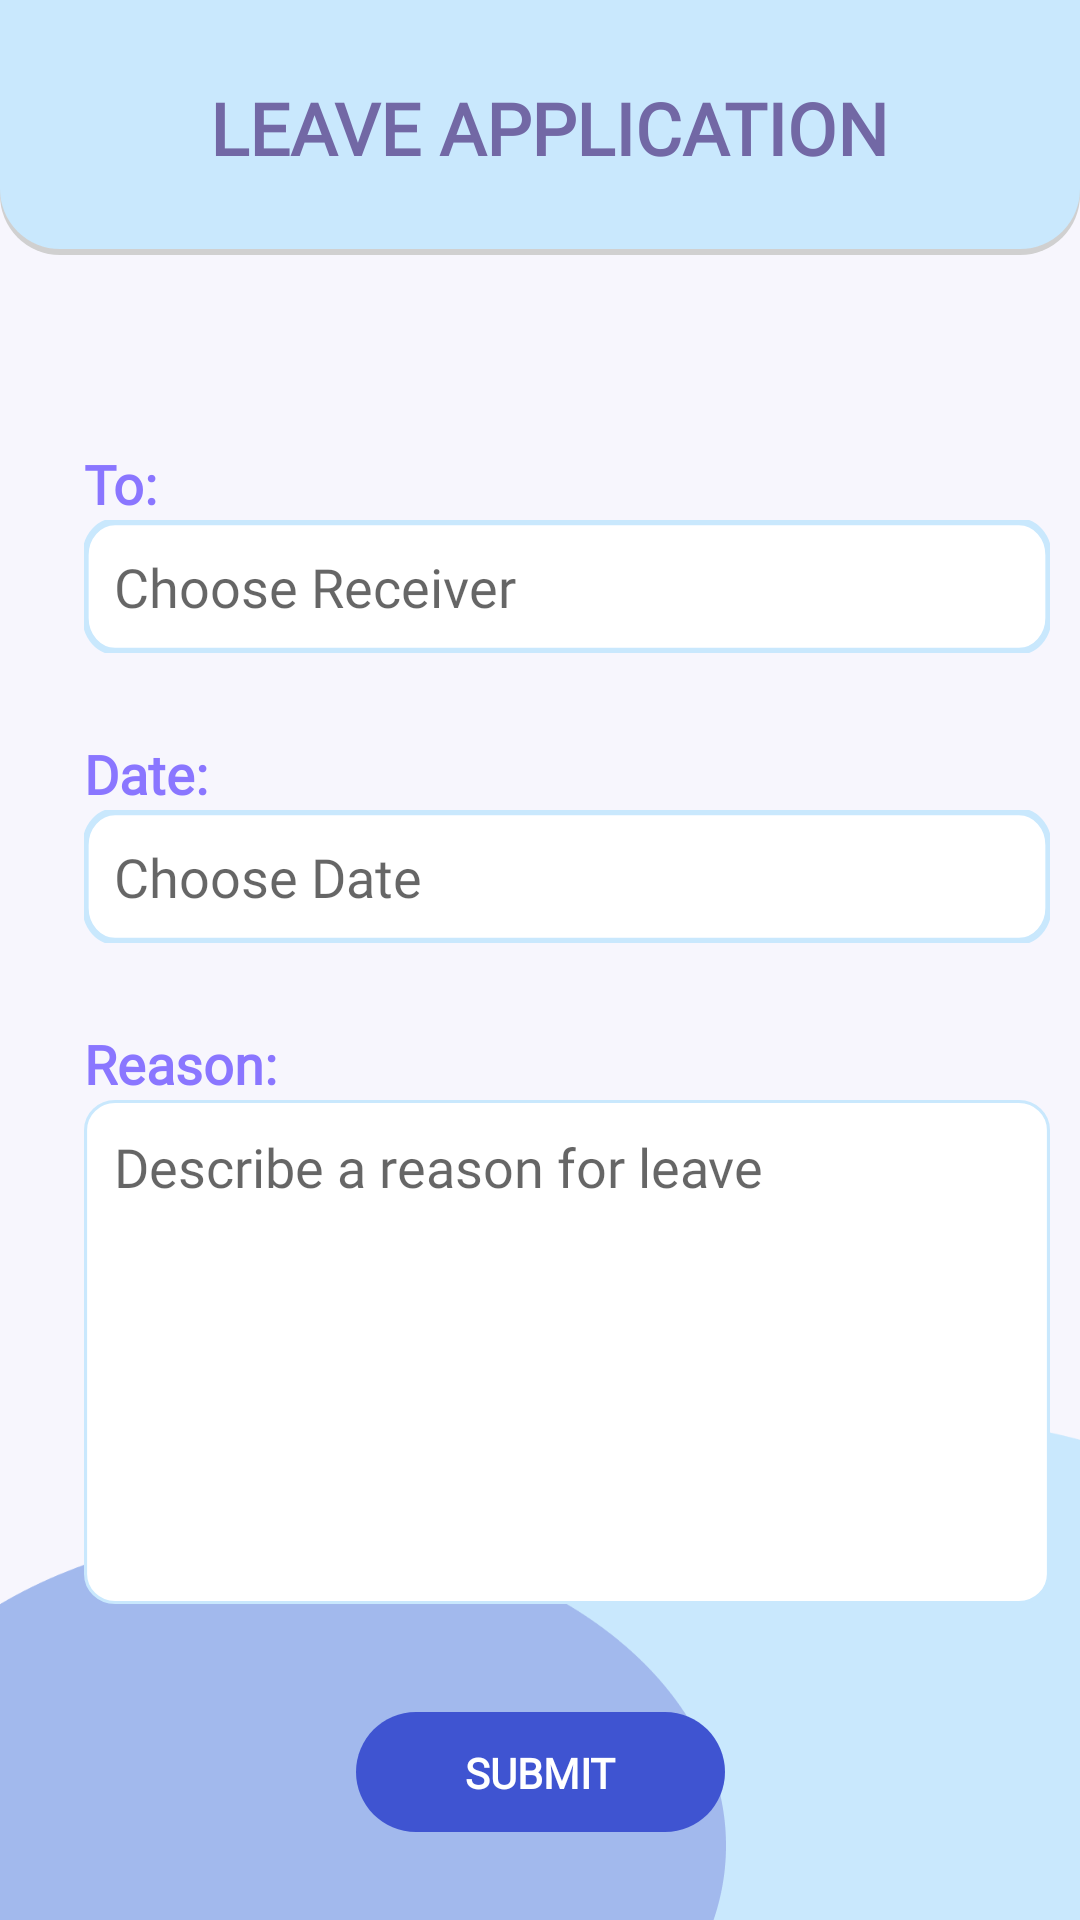

Layout XML and referenced resources for this Android screen:
<!-- AndroidManifest.xml: application theme Theme.InQuery -->
<!-- res/layout/activity_qleave.xml -->
<?xml version="1.0" encoding="utf-8"?>
<ScrollView xmlns:android="http://schemas.android.com/apk/res/android"
    xmlns:app="http://schemas.android.com/apk/res-auto"
    xmlns:tools="http://schemas.android.com/tools"
    android:layout_width="match_parent"
    android:layout_height="match_parent"
    tools:context=".qleave"
    android:background="@drawable/backgroundquery">

    <androidx.constraintlayout.widget.ConstraintLayout
        android:layout_width="match_parent"
        android:layout_height="wrap_content">

        <TextView
            android:id="@+id/date"
            android:layout_width="wrap_content"
            android:layout_height="wrap_content"
            android:layout_marginStart="28dp"
            android:layout_marginTop="28dp"
            android:fontFamily="@font/montserrat"
            android:text="Date:"
            android:textColor="#8A76FF"
            android:textSize="18sp"
            android:textStyle="bold"
            app:layout_constraintStart_toStartOf="parent"
            app:layout_constraintTop_toBottomOf="@+id/receiver" />

        <ImageView
            android:id="@+id/imageView4"
            android:layout_width="0dp"
            android:layout_height="85dp"
            app:layout_constraintEnd_toEndOf="parent"
            app:layout_constraintStart_toStartOf="parent"
            app:layout_constraintTop_toTopOf="parent"
            app:srcCompat="@drawable/backgroundtop" />

        <TextView
            android:id="@+id/textView4"
            android:layout_width="wrap_content"
            android:layout_height="wrap_content"
            android:layout_marginStart="28dp"
            android:layout_marginTop="28dp"
            android:fontFamily="@font/montserrat"
            android:text="Reason:"
            android:textColor="#8A76FF"
            android:textSize="18sp"
            android:textStyle="bold"
            app:layout_constraintStart_toStartOf="parent"
            app:layout_constraintTop_toBottomOf="@+id/Leave" />

        <TextView
            android:id="@+id/textView3"
            android:layout_width="wrap_content"
            android:layout_height="wrap_content"
            android:layout_marginStart="28dp"
            android:layout_marginTop="64dp"
            android:fontFamily="@font/montserrat"
            android:text="To:"
            android:textColor="#8A76FF"
            android:textSize="18sp"
            android:textStyle="bold"
            app:layout_constraintStart_toStartOf="parent"
            app:layout_constraintTop_toBottomOf="@+id/imageView4" />

        <TextView
            android:id="@+id/textView5"
            android:layout_width="wrap_content"
            android:layout_height="wrap_content"
            android:fontFamily="@font/montserrat"
            android:text=" LEAVE APPLICATION"
            android:textColor="#7268A5"
            android:textSize="24sp"
            android:textStyle="bold"
            app:layout_constraintBottom_toBottomOf="@+id/imageView4"
            app:layout_constraintEnd_toEndOf="parent"
            app:layout_constraintStart_toStartOf="parent"
            app:layout_constraintTop_toTopOf="@+id/imageView4" />


        <EditText
            android:id="@+id/rreason"
            android:layout_width="322dp"
            android:layout_height="wrap_content"
            android:layout_marginStart="28dp"
            android:background="@drawable/querytextboxbig"
            android:ems="10"
            android:gravity="start|top"
            android:hint="Describe a reason for leave"
            android:inputType="textMultiLine"
            android:minHeight="155dp"
            android:padding="10dp"
            android:fontFamily="@font/montserrat"
            android:textColor="@color/text"
            app:layout_constraintStart_toStartOf="parent"
            app:layout_constraintTop_toBottomOf="@+id/textView4"
            tools:ignore="SpeakableTextPresentCheck,TouchTargetSizeCheck" />

        <TextView
            android:id="@+id/receiver"
            android:layout_width="322dp"
            android:layout_height="wrap_content"
            android:layout_marginStart="28dp"
            android:background="@drawable/querytextbox"
            android:drawablePadding="10dp"
            android:fontFamily="@font/montserrat"
            android:padding="10dp"
            android:hint="Choose Receiver"
            android:textColor="@color/text"
            android:textSize="18sp"
            app:layout_constraintStart_toStartOf="parent"
            app:layout_constraintTop_toBottomOf="@+id/textView3"
            tools:ignore="TouchTargetSizeCheck,SpeakableTextPresentCheck" />

        <TextView
            android:id="@+id/Leave"
            android:layout_width="322dp"
            android:layout_height="wrap_content"
            android:layout_marginStart="28dp"
            android:background="@drawable/querytextbox"
            android:drawablePadding="10dp"
            android:fontFamily="@font/montserrat"
            android:padding="10dp"
            android:hint="Choose Date"
            android:textColor="@color/text"
            android:textSize="18sp"
            app:layout_constraintStart_toStartOf="parent"
            app:layout_constraintTop_toBottomOf="@+id/date"
            tools:ignore="TouchTargetSizeCheck,SpeakableTextPresentCheck" />

        <ImageView
            android:id="@+id/lsubmit"
            android:layout_width="wrap_content"
            android:layout_height="wrap_content"
            android:layout_marginTop="36dp"
            app:layout_constraintEnd_toEndOf="parent"
            app:layout_constraintHorizontal_bias="0.501"
            app:layout_constraintStart_toStartOf="parent"
            app:layout_constraintTop_toBottomOf="@+id/rreason"
            app:srcCompat="@drawable/button_medium" />

        <TextView
            android:id="@+id/textView9"
            android:layout_width="wrap_content"
            android:layout_height="wrap_content"
            android:fontFamily="@font/montserrat"
            android:text="SUBMIT"
            android:textStyle="bold"
            android:textColor="#FFFFFF"
            app:layout_constraintBottom_toBottomOf="@+id/lsubmit"
            app:layout_constraintEnd_toEndOf="@+id/lsubmit"
            app:layout_constraintStart_toStartOf="@+id/lsubmit"
            app:layout_constraintTop_toTopOf="@+id/lsubmit" />

    </androidx.constraintlayout.widget.ConstraintLayout>
</ScrollView>
<!-- resources referenced by this layout -->
<resources>
  <color name="text">#8A76FF</color>
  <!-- drawable backgroundquery: png bitmap (drawable-v24, 21001 bytes) -->
  <!-- drawable backgroundtop (drawable) -->
  <?xml version="1.0" encoding="utf-8"?>
  <layer-list xmlns:android="http://schemas.android.com/apk/res/android">
      
      <item android:top="2dp">
          <shape>
              <solid android:color="#D0D0D0" />
              <corners android:bottomLeftRadius="20dp"
                  android:bottomRightRadius="20dp"/>
          </shape>
      </item>
      
      <item android:bottom="2dp" >
          <shape xmlns:android="http://schemas.android.com/apk/res/android">
              <solid android:color="@color/accent2"/>
              <corners android:bottomLeftRadius="20dp"
                  android:bottomRightRadius="20dp"/>
          </shape>
      </item>
  </layer-list>
  <!-- drawable button_medium (drawable) -->
  <vector xmlns:android="http://schemas.android.com/apk/res/android"
      android:width="123dp"
      android:height="40dp"
      android:viewportWidth="123"
      android:viewportHeight="40">
      <path
          android:fillColor="#FF3F54D1"
          android:pathData="M0 20c0-11.05 8.95-20 20-20h83c11.05 0 20 8.95 20 20v0c0 11.05-8.95 20-20 20h-83c-11.05 0-20-8.95-20-20z"/>
  </vector>
  <!-- drawable querytextbox (drawable) -->
  <vector xmlns:android="http://schemas.android.com/apk/res/android"
      android:width="311dp"
      android:height="38dp"
      android:viewportWidth="311"
      android:viewportHeight="38">
      <path
          android:fillColor="#FFFFFFFF"
          android:strokeColor="#FFC9E8FD"
          android:strokeWidth="2"
          android:pathData="M0.5 10c0-5.25 4.25-9.5 9.5-9.5h291c5.25 0 9.5 4.25 9.5 9.5v18c0 5.25-4.25 9.5-9.5 9.5h-291c-5.25 0-9.5-4.25-9.5-9.5z"/>
  </vector>
  <!-- drawable querytextboxbig (drawable) -->
  <vector xmlns:android="http://schemas.android.com/apk/res/android"
      android:width="311dp"
      android:height="168dp"
      android:viewportWidth="311"
      android:viewportHeight="168">
      <path
          android:fillColor="#FFFFFFFF"
          android:strokeColor="#FFC9E8FD"
          android:strokeWidth="1"
          android:pathData="M0.5 10c0-5.25 4.25-9.5 9.5-9.5h291c5.25 0 9.5 4.25 9.5 9.5v148c0 5.25-4.25 9.5-9.5 9.5h-291c-5.25 0-9.5-4.25-9.5-9.5z"/>
  </vector>
  <style name="Theme.InQuery" parent="Theme.MaterialComponents.Light.DarkActionBar">
          
          <item name="colorPrimary">@color/purple_500</item>
          <item name="colorPrimaryVariant">@color/purple_700</item>
          <item name="colorOnPrimary">@color/white</item>
          
          <item name="colorSecondary">@color/teal_200</item>
          <item name="colorSecondaryVariant">@color/teal_700</item>
          <item name="colorOnSecondary">@color/black</item>
          
          <item name="android:statusBarColor" tools:targetApi="l">?attr/colorPrimaryVariant</item>
          
      </style>
  <color name="accent2">#C9E8FD</color>
  <color name="purple_500">#FF6200EE</color>
  <color name="purple_700">#FF3700B3</color>
  <color name="white">#FFFFFFFF</color>
  <color name="teal_200">#FF03DAC5</color>
  <color name="teal_700">#FF018786</color>
  <color name="black">#FF000000</color>
</resources>
